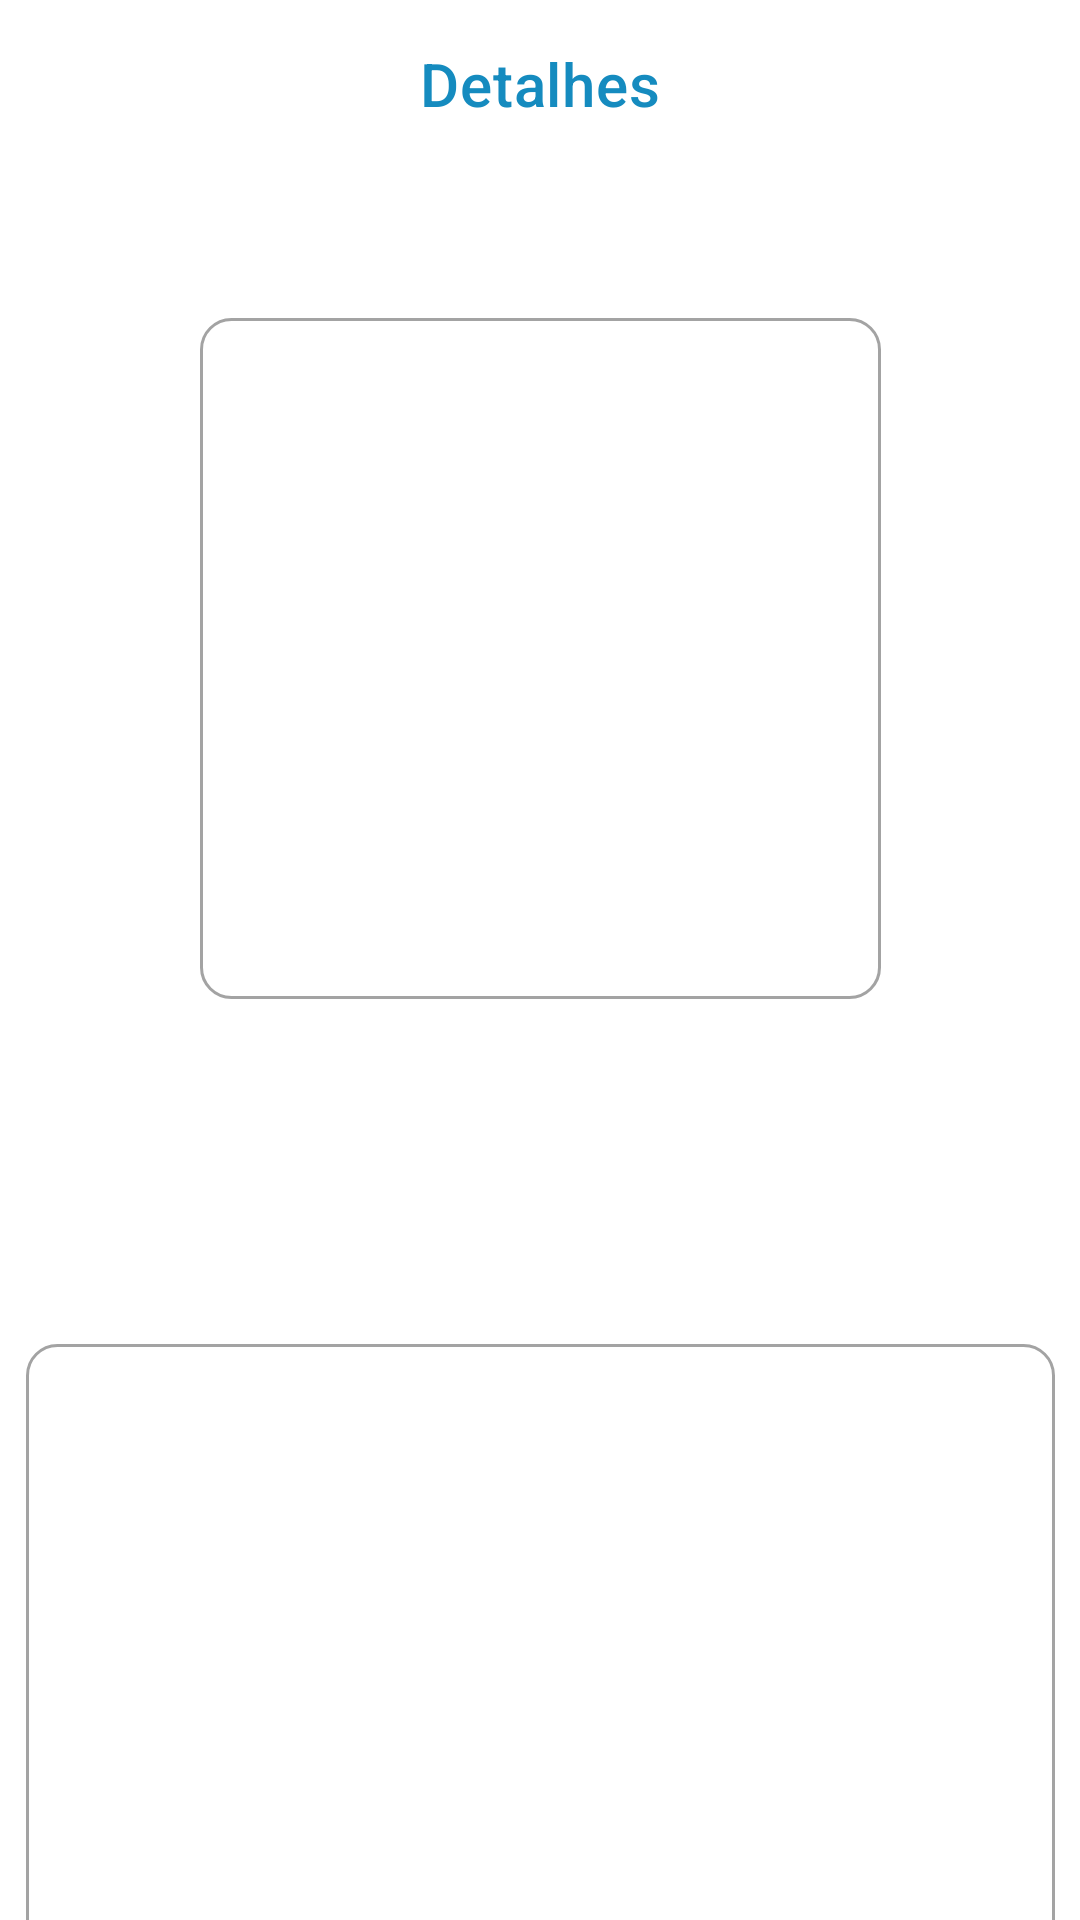

The Android layout XML behind this screen, and the referenced resources:
<!-- AndroidManifest.xml: application theme Theme.DesafioFinal -->
<!-- res/layout/activity_animal_details.xml -->
<?xml version="1.0" encoding="utf-8"?>
<com.google.android.material.appbar.AppBarLayout xmlns:android="http://schemas.android.com/apk/res/android"
    xmlns:app="http://schemas.android.com/apk/res-auto"
    xmlns:tools="http://schemas.android.com/tools"

    android:id="@+id/topBar"
    android:layout_width="match_parent"
    android:layout_height="wrap_content"
    android:layout_marginBottom="50dp"
    app:layout_constraintTop_toTopOf="parent">

    <com.google.android.material.appbar.MaterialToolbar
        android:id="@+id/toolbar"
        android:layout_width="match_parent"
        android:layout_height="wrap_content"
        app:navigationIconTint="@color/toolbar_color"
        app:title="Detalhes"
        app:titleCentered="true"
        app:titleTextColor="@color/toolbar_color" />

    <androidx.constraintlayout.widget.ConstraintLayout
        android:layout_width="match_parent"
        android:layout_height="830dp"
        tools:context=".view.fragments.AnimalDetailsFragment">

        <ImageView
            android:id="@+id/animal_img_details"
            android:layout_width="227dp"
            android:layout_height="227dp"
            android:background="@drawable/boxes_register"

            app:layout_constraintBottom_toBottomOf="parent"
            app:layout_constraintEnd_toEndOf="parent"
            app:layout_constraintStart_toStartOf="parent"
            app:layout_constraintTop_toTopOf="parent"
            app:layout_constraintVertical_bias="0.083" />

        <TextView
            android:id="@+id/animal_name_age"
            android:layout_width="343dp"
            android:layout_height="27dp"
            android:layout_marginStart="16dp"
            android:layout_marginTop="24dp"
            android:layout_marginEnd="16dp"
            android:textColor="@color/black"
            android:textSize="18sp"
            app:layout_constraintEnd_toEndOf="parent"
            app:layout_constraintHorizontal_bias="0.5"
            app:layout_constraintStart_toStartOf="parent"
            app:layout_constraintTop_toBottomOf="@id/animal_img_details"
            tools:text="Nemo - 10 anos" />

        <TextView
            android:id="@+id/animal_specie_details"
            android:layout_width="343dp"
            android:layout_height="24dp"
            android:layout_marginTop="16dp"
            android:textColor="@color/black"
            android:textSize="14sp"
            app:layout_constraintEnd_toEndOf="parent"
            app:layout_constraintHorizontal_bias="0.5"
            app:layout_constraintStart_toStartOf="parent"
            app:layout_constraintTop_toBottomOf="@id/animal_name_age"
            tools:text="Peixe mané" />

        <TextView
            android:id="@+id/animal_complete_desc"
            android:layout_width="343dp"
            android:layout_height="207dp"
            android:layout_marginTop="24dp"
            android:background="@drawable/boxes_register"
            android:fontFamily="sans-serif"
            android:padding="16dp"
            android:textColor="@color/black"
            android:textSize="14sp"
            app:layout_constraintEnd_toEndOf="parent"
            app:layout_constraintHorizontal_bias="0.5"
            app:layout_constraintStart_toStartOf="parent"
            app:layout_constraintTop_toBottomOf="@id/animal_specie_details"
            tools:text="olaaaa eu sou um peixe eu sei nadar, só que não" />


    </androidx.constraintlayout.widget.ConstraintLayout>
</com.google.android.material.appbar.AppBarLayout>
<!-- resources referenced by this layout -->
<resources>
  <color name="black">#FF000000</color>
  <color name="toolbar_color">#158BBF</color>
  <!-- drawable boxes_register (drawable) -->
  <?xml version="1.0" encoding="utf-8"?>
  <shape xmlns:android="http://schemas.android.com/apk/res/android"
      android:padding="10dp"
      android:shape="rectangle">
  
      <solid android:color="@color/white" />
      <corners
  
          android:bottomLeftRadius="10dp"
          android:bottomRightRadius="10dp"
          android:topLeftRadius="10dp"
          android:topRightRadius="10dp" />
      <stroke
          android:width="1dp"
          android:color="@color/corners" />
  </shape>
  <style name="Theme.DesafioFinal" parent="Theme.MaterialComponents.DayNight.NoActionBar">
          
          <item name="colorPrimary">@color/white</item>
          <item name="colorPrimaryVariant">@color/white</item>
          <item name="colorOnPrimary">@color/white</item>
          
          <item name="colorSecondary">@color/teal_200</item>
          <item name="colorSecondaryVariant">@color/teal_700</item>
          <item name="colorOnSecondary">@color/black</item>
          
          <item name="android:statusBarColor" tools:targetApi="l">?attr/colorPrimaryVariant</item>
          
      </style>
  <color name="white">#FFFFFFFF</color>
  <color name="corners">#A3A3A3</color>
  <color name="teal_200">#FF03DAC5</color>
  <color name="teal_700">#FF018786</color>
</resources>
